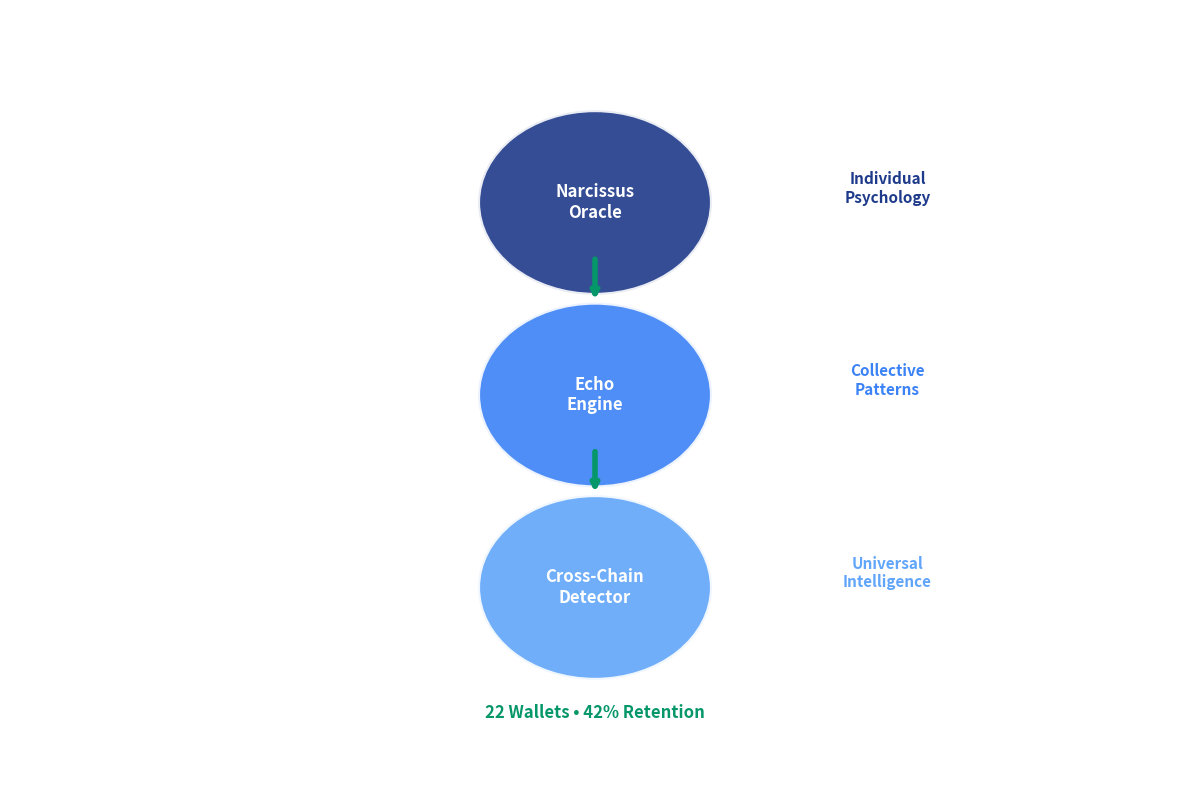

Python code for this plot: (Note: this script raises an exception after producing the figure.)
#!/usr/bin/env python3
"""
Oracle Stack Architecture - Clean Flow Diagram (No Checkmark)
Creates a clean, minimal flow diagram without validation badges
"""

import matplotlib.pyplot as plt
import matplotlib.patches as patches
from matplotlib.patches import FancyBboxPatch, Circle, Rectangle
import numpy as np

def create_clean_flow_diagram():
    """Clean flow diagram without checkmarks or validation badges"""
    
    fig, ax = plt.subplots(1, 1, figsize=(12, 8))
    ax.set_xlim(0, 12)
    ax.set_ylim(0, 10)
    ax.axis('off')
    
    colors = {
        'layer1': '#1e3a8a',
        'layer2': '#3b82f6', 
        'layer3': '#60a5fa',
        'accent': '#059669',
    }
    
    # Three circles representing layers
    circles = [
        (6, 7.5, 1.2, colors['layer1'], 'Narcissus\nOracle'),
        (6, 5.0, 1.2, colors['layer2'], 'Echo\nEngine'),
        (6, 2.5, 1.2, colors['layer3'], 'Cross-Chain\nDetector')
    ]
    
    for x, y, radius, color, label in circles:
        circle = Circle((x, y), radius, facecolor=color, edgecolor='white', 
                       linewidth=3, alpha=0.9)
        ax.add_patch(circle)
        ax.text(x, y, label, fontsize=12, fontweight='bold', 
                color='white', ha='center', va='center')
    
    # Flow arrows
    arrow_props = dict(arrowstyle='->', lw=4, color=colors['accent'])
    ax.annotate('', xy=(6, 6.2), xytext=(6, 6.8), arrowprops=arrow_props)
    ax.annotate('', xy=(6, 3.7), xytext=(6, 4.3), arrowprops=arrow_props)
    
    # Side metrics
    ax.text(9, 7.5, 'Individual\nPsychology', fontsize=11, ha='center', 
            color=colors['layer1'], fontweight='bold')
    ax.text(9, 5.0, 'Collective\nPatterns', fontsize=11, ha='center', 
            color=colors['layer2'], fontweight='bold')
    ax.text(9, 2.5, 'Universal\nIntelligence', fontsize=11, ha='center', 
            color=colors['layer3'], fontweight='bold')
    
    # Bottom validation (no checkmark)
    ax.text(6, 0.8, '22 Wallets • 42% Retention', 
            fontsize=12, ha='center', color=colors['accent'], fontweight='bold')
    
    plt.tight_layout()
    plt.savefig('behavioral_liquidity_mining/visuals/oracle_stack_clean_flow.png', 
                dpi=300, bbox_inches='tight', facecolor='white')
    print("✅ Clean flow diagram created (no checkmark)!")

if __name__ == "__main__":
    create_clean_flow_diagram()

